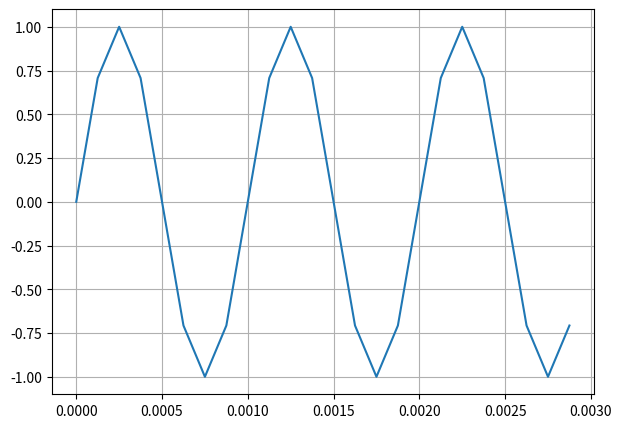
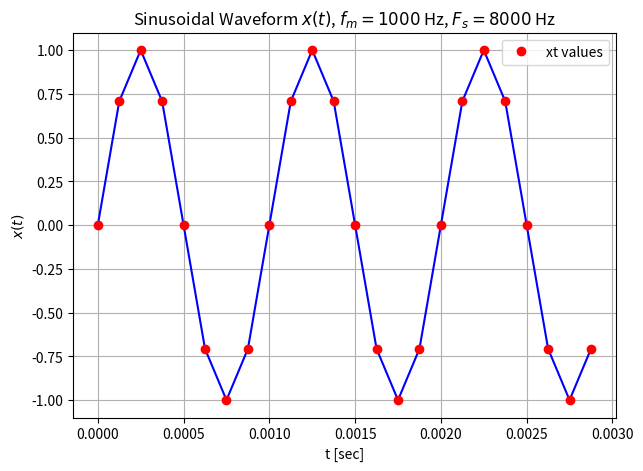

Recreate these plots in Python, in order. (Note: this script raises an exception after producing the figures.)
import numpy as np
import matplotlib.pyplot as plt

# Sampling, quantization and coding

fsz = (7,5)                                                    # figure size
fsz2 = (fsz[0],fsz[1]/2.0)                                     # half high figure                                                             # initial parameters
Fs = 8000                                                      # sampling rate
fm = 1000                                                      # frequency of sinusoidal
tlen = 1.0                                                     # length in seconds
tt = np.arange(np.round(tlen*Fs))/float(Fs)                    # generate time axis
xt = np.sin(2*np.pi*fm*tt)                                     # generate sine

print('xt = {}'.format(xt[:12]))                               # print the first 12 values of x(t)

plt.figure(1, figsize=fsz)                                     # figure no 1 and its size
plt.plot(tt[:24], xt[:24])                                     # x-axis=tt , y-axis=xt
plt.grid()                                                     # showing girds
plt.show()                                                     # print base band sinusoidal

# create a labeled graph
plt.figure(2, figsize=fsz)                                     # figure no 2 and its size
plt.plot(tt[:24], xt[:24], '-b')                               # x-axis=tt , y-axis=xt ,color = blue
plt.plot(tt[:24], xt[:24], 'or', label='xt values')            # label the graph
plt.ylabel('$x(t)$')                                           # label y-axis
plt.xlabel('t [sec]')                                          # label x-axis
strt2 = 'Sinusoidal Waveform $x(t)$'
strt2 = strt2 + ', $f_m={}$ Hz, $F_s={}$ Hz'.format(fm, Fs)
plt.title(strt2)                                               # title of the graph
plt.legend()
plt.grid()                                                     # showing girds
plt.show()                                                     # print the labeled base band sinusoidal


fm = 500                                                       # frequency of sinusoid
phi=30
A=1.2
# make stem plot
plt.figure(3, figsize=fsz)
plt.stem(tt[:24], xt[:24],use_line_collection=True)
plt.ylabel('$x(t)$')
plt.xlabel('t [sec]')
strt1 = 'Stem Plot of Sinusoidal Waveform $x(t)$'
strt1 = strt1 + ', $f_m={}$ Hz, $F_s={}$ Hz'.format(fm, Fs)
plt.title(strt1)
plt.grid()
plt.show()

N = 3                                           # upsampling factor
xNt = np.vstack((xt, np.zeros((N-1, xt.size)))) # expand N times
xNt = np.reshape(xNt, -1, order='F')            # reshape into array
print(xNt[:24])                                 # check readout order
FsN = N*Fs                                      # new sampling rate
ttN = np.arange(xNt.size)/float(FsN)            # new time axis

# new stem plot
plt.figure(2, figsize=fsz)
plt.stem(ttN[:N*24], xNt[:N*24],use_line_collection=True)
plt.ylim([-1.2, 1.2])
plt.ylabel('$x_N(t)$')
plt.xlabel('t [sec]')
strt2 = 'Expanded by $N={}$ Sine Waveform $x_N(t)$'.format(N)
strt2 = strt2 + ', $f_m={}$ Hz, $F_{{sN}}={}$ Hz'.format(fm, FsN)
plt.title(strt2)
plt.grid()
plt.show()

def sinc_ipol(Fs, fL, k):
# create time axis
 ixk = int(np.round(Fs*k/float(2*fL)))
 tth = np.arange(-ixk, ixk+1)/float(Fs)
# sinc pulse
 ht = 2*fL*np.sinc(2*fL*tth)
 return tth, ht


# plot of interpolation waveform
fL = 3000                       # cutoff frequency
k = 10                          # sinc pulse truncation
tth, ht = sinc_ipol(FsN, fL, k)
plt.figure(3, figsize=fsz)
plt.plot(tth, ht, '-m')
plt.ylabel('$h(t)$')
plt.xlabel('t [sec]')
strt3 = "'sinc' Pulse for Interpolation"
strt3 = strt3 + ', $F_s={}$ Hz, $f_L={}$ Hz, $k={}$'.format(FsN, fL, k)
plt.title(strt3)
plt.grid()
plt.show()

# convolve expanded sine sequence with interpolation waveform to
# obtain upsampled (by factor N) sequence yNt with sampling rate FsN
yNt = np.convolve(xNt, ht, 'same')/float(Fs)
# stem plot of upsampled sequence
plt.figure(4, figsize=fsz)
plt.stem(ttN[:N*24], yNt[:N*24],use_line_collection=True)
plt.ylim([-1.2, 1.2])
plt.ylabel('$y_N(t)$')
plt.xlabel('t [sec]')
strt4 = 'Sine Waveform $y_N(t)$, Upsampled $N={}$'.format(N)
strt4 = strt4 + ', $f_m={}$ Hz, $F_{{sN}}={}$ Hz'.format(fm, FsN)
plt.title(strt4)
plt.grid()
plt.show()
